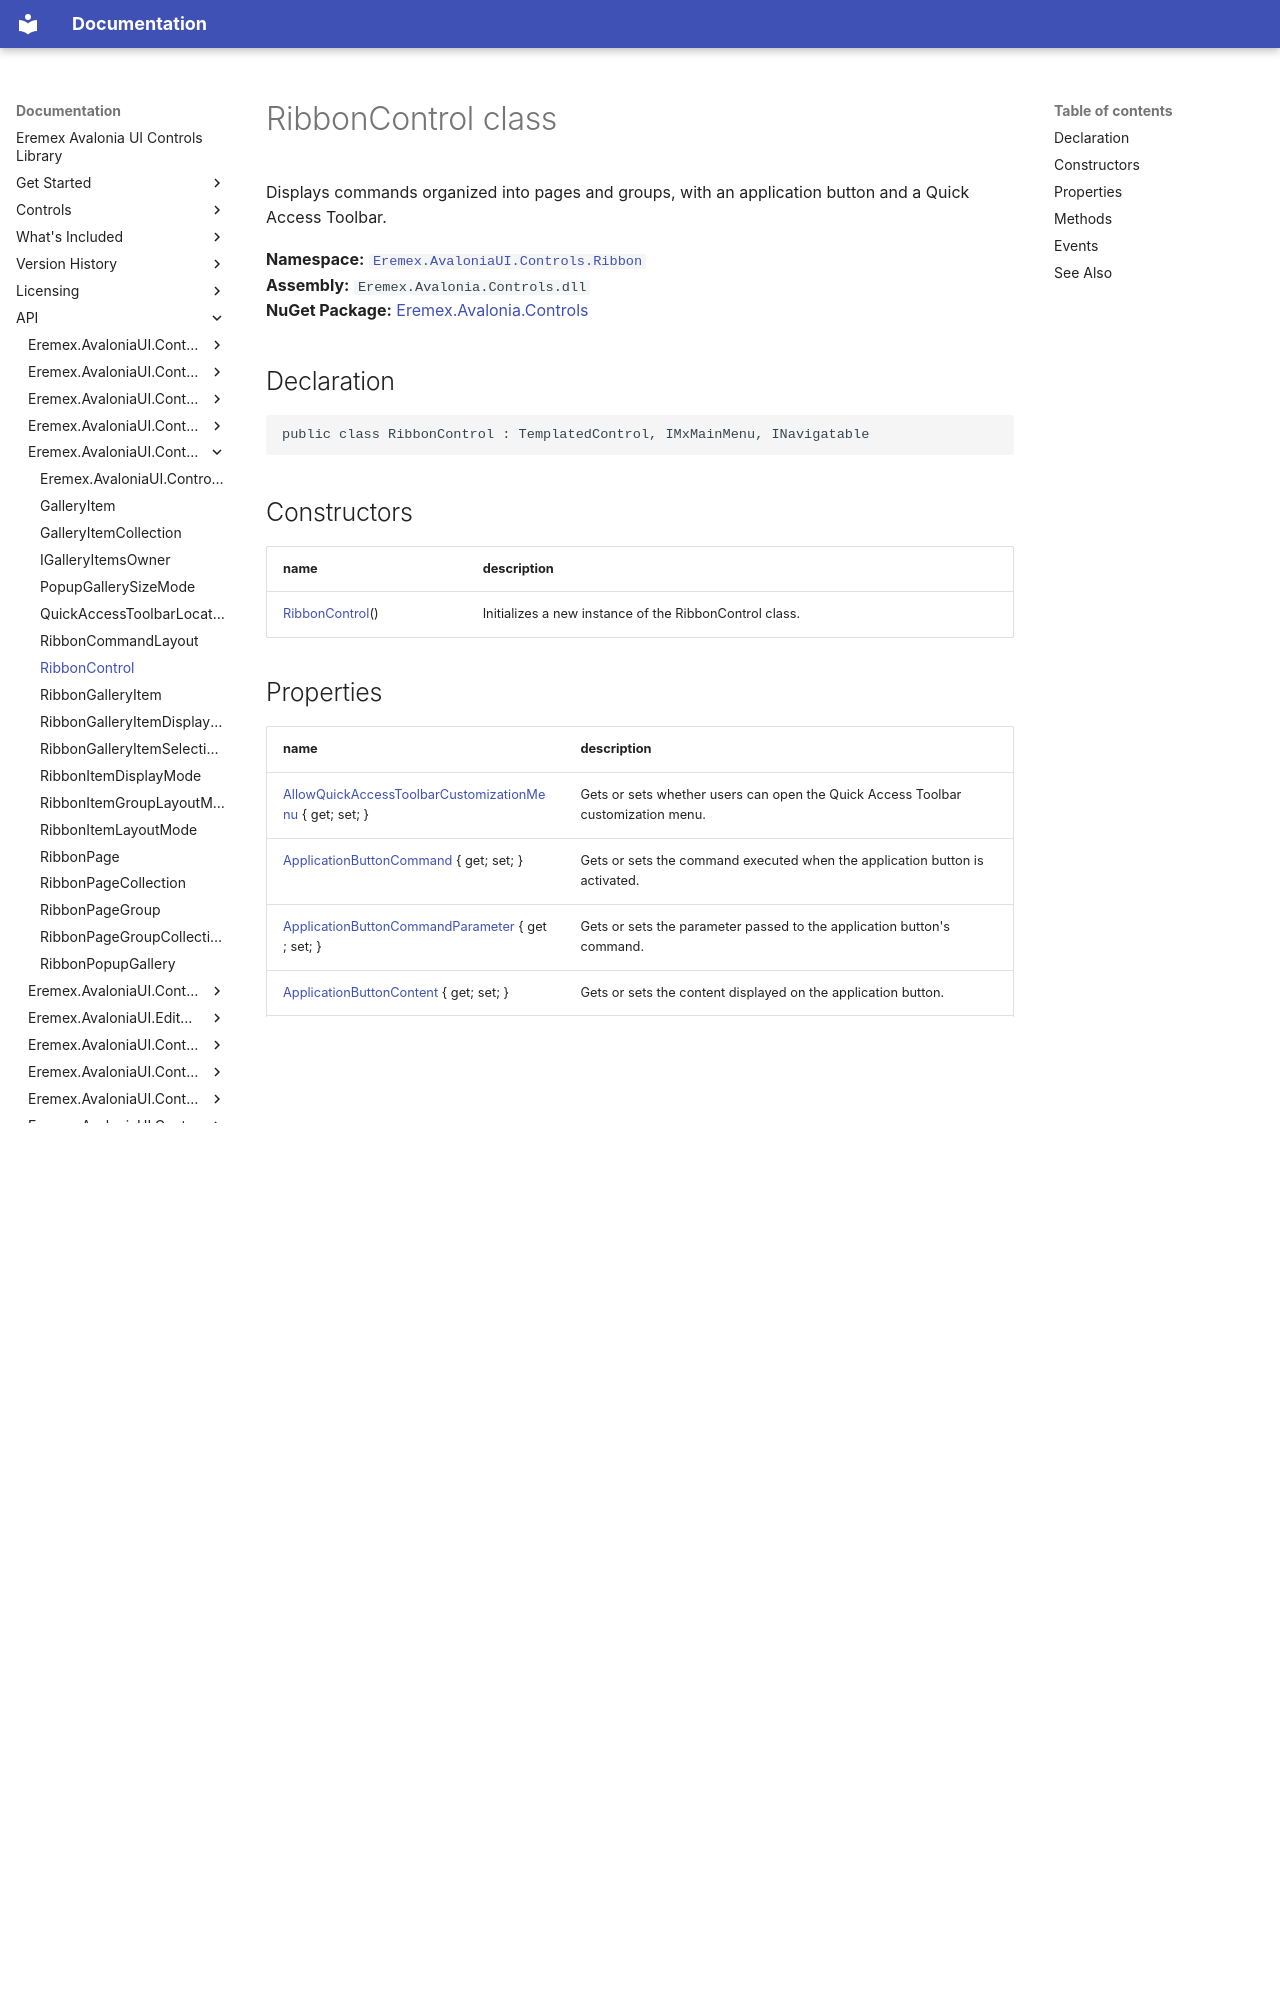

repository: Eremex/controls-doc · page: API/Eremex.AvaloniaUI.Controls.Ribbon/RibbonControl/index.html · generator: mkdocs

# RibbonControl class

Displays commands organized into pages and groups, with an application button and a Quick Access Toolbar.

**Namespace:** [`Eremex.AvaloniaUI.Controls.Ribbon`](./index.md)  
**Assembly:** `Eremex.Avalonia.Controls.dll`  
**NuGet Package:** [Eremex.Avalonia.Controls](https://www.nuget.org/packages/Eremex.Avalonia.Controls)

## Declaration

```csharp
public class RibbonControl : TemplatedControl, IMxMainMenu, INavigatable
```

## Constructors

| name | description |
| --- | --- |
| [RibbonControl](RibbonControl/RibbonControl.md)() | Initializes a new instance of the RibbonControl class. |
